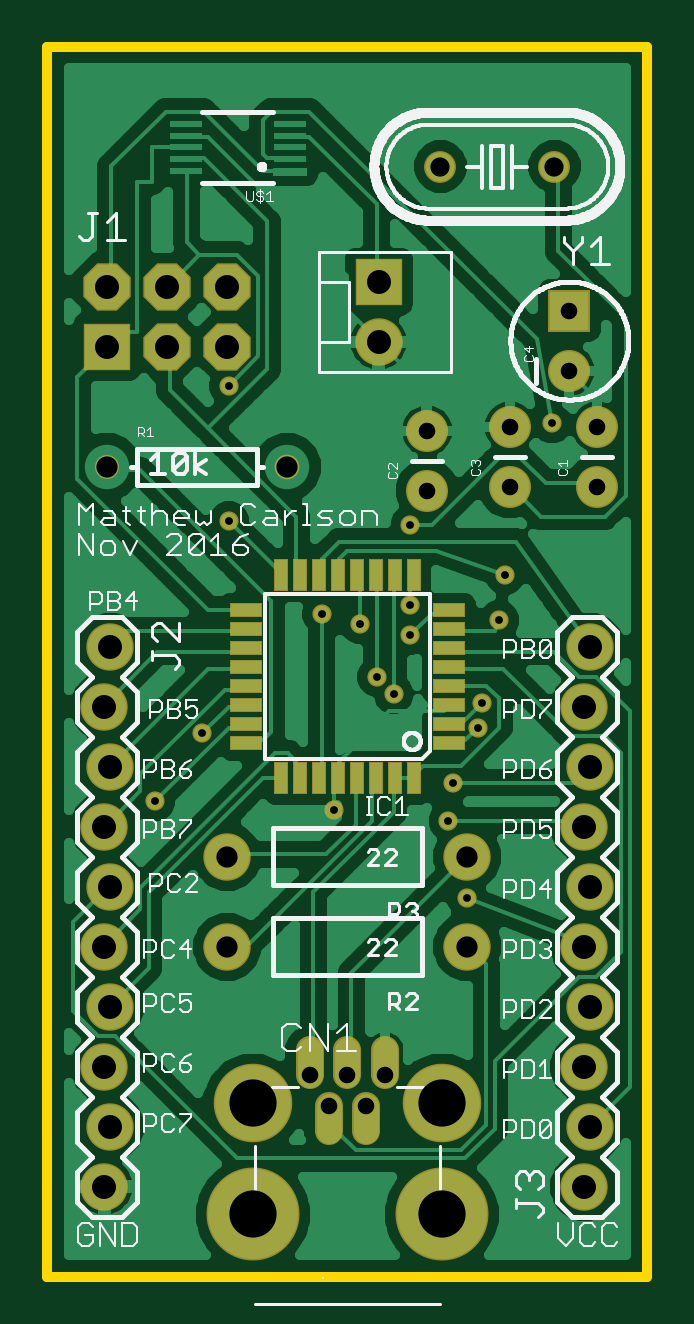
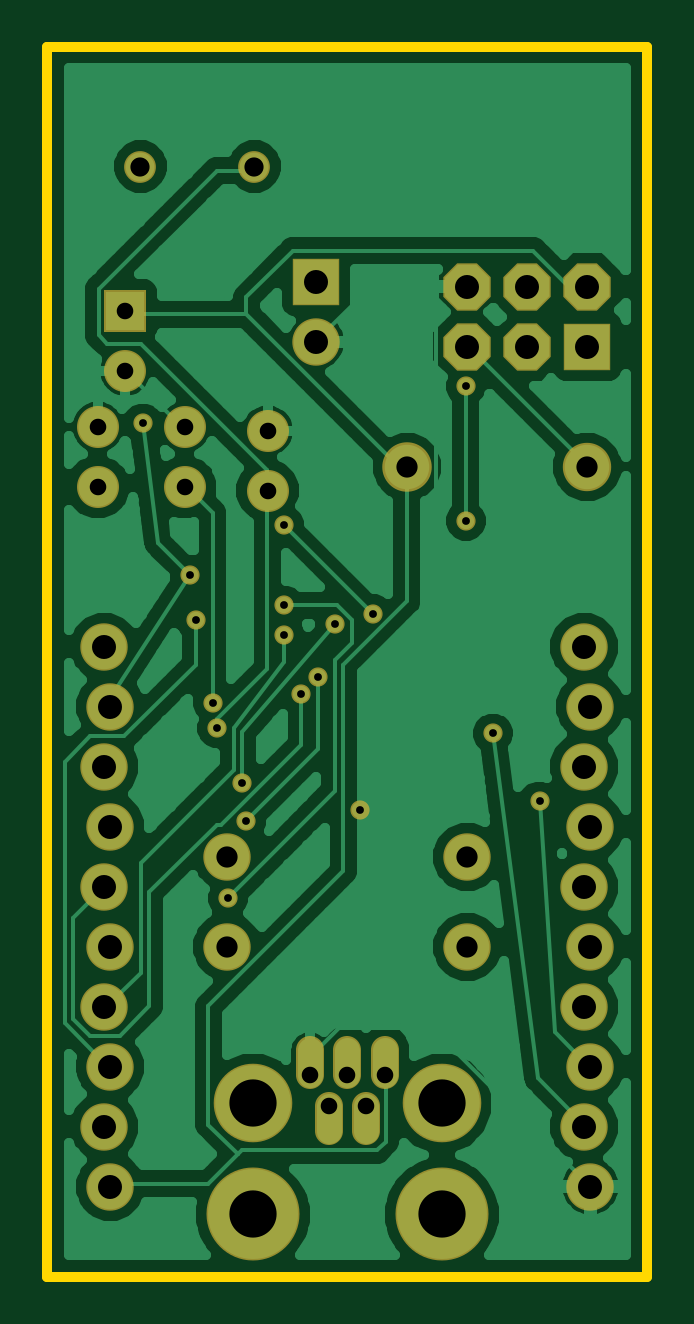
Circuit board: 8 layer files. Board 25.4 x 52.1 mm.
- outline: coprocessor.boardoutline.ger (223 bytes)
- bottom_copper: coprocessor.bottomlayer.ger (41780 bytes)
- bottom_mask: coprocessor.bottomsoldermask.ger (2027 bytes)
- drill: coprocessor.drills.xln (948 bytes)
- paste: coprocessor.tcream.ger (5629 bytes)
- top_copper: coprocessor.toplayer.ger (53551 bytes)
- top_silk: coprocessor.topsilkscreen.ger (44818 bytes)
- top_mask: coprocessor.topsoldermask.ger (2761 bytes)

=== outline: coprocessor.boardoutline.ger (223 bytes, source withheld) ===
=== bottom_copper: coprocessor.bottomlayer.ger (41780 bytes, source omitted) ===
=== bottom_mask: coprocessor.bottomsoldermask.ger ===
G75*
%MOIN*%
%OFA0B0*%
%FSLAX25Y25*%
%IPPOS*%
%LPD*%
%AMOC8*
5,1,8,0,0,1.08239X$1,22.5*
%
%ADD10R,0.07900X0.07900*%
%ADD11OC8,0.07900*%
%ADD12C,0.07000*%
%ADD13C,0.08062*%
%ADD14C,0.08246*%
%ADD15C,0.15500*%
%ADD16C,0.13098*%
%ADD17C,0.04656*%
%ADD18C,0.07900*%
%ADD19C,0.05300*%
%ADD20R,0.07000X0.07000*%
%ADD21C,0.03200*%
D10*
X0011800Y0165000D03*
X0057000Y0175800D03*
D11*
X0031800Y0175000D03*
X0031800Y0165000D03*
X0021800Y0165000D03*
X0021800Y0175000D03*
X0011800Y0175000D03*
D12*
X0065100Y0151000D03*
X0065100Y0141000D03*
X0078900Y0141600D03*
X0078900Y0151600D03*
X0088800Y0161000D03*
X0093400Y0151600D03*
X0093400Y0141600D03*
D13*
X0011800Y0145000D03*
D14*
X0041800Y0145000D03*
D15*
X0036052Y0020354D03*
X0067548Y0020354D03*
D16*
X0067548Y0038858D03*
X0036052Y0038858D03*
D17*
X0045501Y0043583D02*
X0045501Y0047739D01*
X0048650Y0038465D02*
X0048650Y0034309D01*
X0051800Y0043583D02*
X0051800Y0047739D01*
X0054950Y0038465D02*
X0054950Y0034309D01*
X0058099Y0043583D02*
X0058099Y0047739D01*
D18*
X0011300Y0025000D03*
X0012300Y0035000D03*
X0011300Y0045000D03*
X0012300Y0055000D03*
X0011300Y0065000D03*
X0012300Y0075000D03*
X0011300Y0085000D03*
X0012300Y0095000D03*
X0011300Y0105000D03*
X0012300Y0115000D03*
X0031800Y0080000D03*
X0031800Y0065000D03*
X0071800Y0065000D03*
X0071800Y0080000D03*
X0091300Y0085000D03*
X0092300Y0095000D03*
X0091300Y0105000D03*
X0092300Y0115000D03*
X0092300Y0075000D03*
X0091300Y0065000D03*
X0092300Y0055000D03*
X0091300Y0045000D03*
X0092300Y0035000D03*
X0091300Y0025000D03*
X0057000Y0165800D03*
D19*
X0067300Y0195000D03*
X0086300Y0195000D03*
D20*
X0088800Y0171000D03*
D21*
X0085911Y0152191D03*
X0078097Y0126939D03*
X0077079Y0119439D03*
X0074265Y0105682D03*
X0073561Y0101461D03*
X0069340Y0092315D03*
X0068637Y0085983D03*
X0071690Y0073080D03*
X0059491Y0107089D03*
X0056676Y0109903D03*
X0053862Y0118735D03*
X0047530Y0120456D03*
X0062305Y0121863D03*
X0062305Y0116939D03*
X0062305Y0135231D03*
X0049641Y0087779D03*
X0027592Y0100518D03*
X0019778Y0089186D03*
X0032052Y0135934D03*
X0032052Y0158448D03*
M02*

=== drill: coprocessor.drills.xln ===
%
M48
M72
T01C0.0130
T02C0.0276
T03C0.0320
T04C0.0354
T05C0.0400
T06C0.0787
%
T01
X1978Y8919
X2759Y10052
X3205Y13593
X3205Y15845
X4753Y12046
X5386Y11874
X5668Y10990
X5949Y10709
X6230Y11694
X6230Y12186
X6230Y13523
X7708Y11944
X7810Y12694
X7426Y10568
X7356Y10146
X6934Y9231
X6864Y8598
X7169Y7308
X4964Y8778
X8591Y15219
T02
X8880Y16100
X8880Y17100
X9340Y15160
X9340Y14160
X7890Y14160
X7890Y15160
X6510Y15100
X6510Y14100
X5810Y4358
X5495Y3846
X5180Y4358
X4865Y3846
X4550Y4358
T03
X6730Y19500
X8630Y19500
T04
X4180Y14500
X1180Y14500
X3180Y8000
X3180Y6500
X7180Y6500
X7180Y8000
T05
X1130Y2500
X1230Y3500
X1130Y4500
X1230Y5500
X1130Y6500
X1230Y7500
X1130Y8500
X1230Y9500
X1130Y10500
X1230Y11500
X1180Y16500
X1180Y17500
X2180Y17500
X2180Y16500
X3180Y16500
X3180Y17500
X5700Y17580
X5700Y16580
X9130Y10500
X9230Y9500
X9130Y8500
X9230Y7500
X9130Y6500
X9230Y5500
X9130Y4500
X9230Y3500
X9130Y2500
X9230Y11500
T06
X6755Y3886
X6755Y2035
X3605Y2035
X3605Y3886
M30

=== paste: coprocessor.tcream.ger ===
G75*
%MOIN*%
%OFA0B0*%
%FSLAX25Y25*%
%IPPOS*%
%LPD*%
%AMOC8*
5,1,8,0,0,1.08239X$1,22.5*
%
%ADD10R,0.05000X0.02000*%
%ADD11R,0.02000X0.05000*%
%ADD12R,0.05512X0.01181*%
%ADD13C,0.00012*%
D10*
X0034900Y0098976D03*
X0034900Y0102126D03*
X0034900Y0105276D03*
X0034900Y0108425D03*
X0034900Y0111575D03*
X0034900Y0114724D03*
X0034900Y0117874D03*
X0034900Y0121024D03*
X0068700Y0121024D03*
X0068700Y0117874D03*
X0068700Y0114724D03*
X0068700Y0111575D03*
X0068700Y0108425D03*
X0068700Y0105276D03*
X0068700Y0102126D03*
X0068700Y0098976D03*
D11*
X0040776Y0093100D03*
X0043926Y0093100D03*
X0047076Y0093100D03*
X0050225Y0093100D03*
X0053375Y0093100D03*
X0056524Y0093100D03*
X0059674Y0093100D03*
X0062824Y0093100D03*
X0062824Y0126900D03*
X0059674Y0126900D03*
X0056524Y0126900D03*
X0053375Y0126900D03*
X0050225Y0126900D03*
X0047076Y0126900D03*
X0043926Y0126900D03*
X0040776Y0126900D03*
D12*
X0024839Y0194263D03*
X0024839Y0196231D03*
X0024839Y0198200D03*
X0024839Y0200169D03*
X0024839Y0202137D03*
X0042161Y0202137D03*
X0042161Y0200169D03*
X0042161Y0198200D03*
X0042161Y0196231D03*
D13*
X0044911Y0193679D02*
X0039411Y0193679D01*
X0039411Y0194847D01*
X0044911Y0194847D01*
X0044911Y0193679D01*
X0044911Y0193690D02*
X0039411Y0193690D01*
X0039411Y0193701D02*
X0044911Y0193701D01*
X0044911Y0193712D02*
X0039411Y0193712D01*
X0039411Y0193723D02*
X0044911Y0193723D01*
X0044911Y0193734D02*
X0039411Y0193734D01*
X0039411Y0193745D02*
X0044911Y0193745D01*
X0044911Y0193756D02*
X0039411Y0193756D01*
X0039411Y0193767D02*
X0044911Y0193767D01*
X0044911Y0193778D02*
X0039411Y0193778D01*
X0039411Y0193789D02*
X0044911Y0193789D01*
X0044911Y0193800D02*
X0039411Y0193800D01*
X0039411Y0193811D02*
X0044911Y0193811D01*
X0044911Y0193822D02*
X0039411Y0193822D01*
X0039411Y0193833D02*
X0044911Y0193833D01*
X0044911Y0193844D02*
X0039411Y0193844D01*
X0039411Y0193855D02*
X0044911Y0193855D01*
X0044911Y0193866D02*
X0039411Y0193866D01*
X0039411Y0193877D02*
X0044911Y0193877D01*
X0044911Y0193888D02*
X0039411Y0193888D01*
X0039411Y0193899D02*
X0044911Y0193899D01*
X0044911Y0193910D02*
X0039411Y0193910D01*
X0039411Y0193921D02*
X0044911Y0193921D01*
X0044911Y0193932D02*
X0039411Y0193932D01*
X0039411Y0193943D02*
X0044911Y0193943D01*
X0044911Y0193954D02*
X0039411Y0193954D01*
X0039411Y0193965D02*
X0044911Y0193965D01*
X0044911Y0193976D02*
X0039411Y0193976D01*
X0039411Y0193987D02*
X0044911Y0193987D01*
X0044911Y0193998D02*
X0039411Y0193998D01*
X0039411Y0194009D02*
X0044911Y0194009D01*
X0044911Y0194020D02*
X0039411Y0194020D01*
X0039411Y0194031D02*
X0044911Y0194031D01*
X0044911Y0194042D02*
X0039411Y0194042D01*
X0039411Y0194053D02*
X0044911Y0194053D01*
X0044911Y0194064D02*
X0039411Y0194064D01*
X0039411Y0194075D02*
X0044911Y0194075D01*
X0044911Y0194086D02*
X0039411Y0194086D01*
X0039411Y0194097D02*
X0044911Y0194097D01*
X0044911Y0194108D02*
X0039411Y0194108D01*
X0039411Y0194119D02*
X0044911Y0194119D01*
X0044911Y0194130D02*
X0039411Y0194130D01*
X0039411Y0194141D02*
X0044911Y0194141D01*
X0044911Y0194152D02*
X0039411Y0194152D01*
X0039411Y0194163D02*
X0044911Y0194163D01*
X0044911Y0194174D02*
X0039411Y0194174D01*
X0039411Y0194185D02*
X0044911Y0194185D01*
X0044911Y0194196D02*
X0039411Y0194196D01*
X0039411Y0194207D02*
X0044911Y0194207D01*
X0044911Y0194218D02*
X0039411Y0194218D01*
X0039411Y0194229D02*
X0044911Y0194229D01*
X0044911Y0194240D02*
X0039411Y0194240D01*
X0039411Y0194251D02*
X0044911Y0194251D01*
X0044911Y0194262D02*
X0039411Y0194262D01*
X0039411Y0194273D02*
X0044911Y0194273D01*
X0044911Y0194284D02*
X0039411Y0194284D01*
X0039411Y0194295D02*
X0044911Y0194295D01*
X0044911Y0194306D02*
X0039411Y0194306D01*
X0039411Y0194317D02*
X0044911Y0194317D01*
X0044911Y0194328D02*
X0039411Y0194328D01*
X0039411Y0194339D02*
X0044911Y0194339D01*
X0044911Y0194350D02*
X0039411Y0194350D01*
X0039411Y0194361D02*
X0044911Y0194361D01*
X0044911Y0194372D02*
X0039411Y0194372D01*
X0039411Y0194383D02*
X0044911Y0194383D01*
X0044911Y0194394D02*
X0039411Y0194394D01*
X0039411Y0194405D02*
X0044911Y0194405D01*
X0044911Y0194416D02*
X0039411Y0194416D01*
X0039411Y0194427D02*
X0044911Y0194427D01*
X0044911Y0194438D02*
X0039411Y0194438D01*
X0039411Y0194449D02*
X0044911Y0194449D01*
X0044911Y0194460D02*
X0039411Y0194460D01*
X0039411Y0194471D02*
X0044911Y0194471D01*
X0044911Y0194482D02*
X0039411Y0194482D01*
X0039411Y0194493D02*
X0044911Y0194493D01*
X0044911Y0194504D02*
X0039411Y0194504D01*
X0039411Y0194515D02*
X0044911Y0194515D01*
X0044911Y0194526D02*
X0039411Y0194526D01*
X0039411Y0194537D02*
X0044911Y0194537D01*
X0044911Y0194548D02*
X0039411Y0194548D01*
X0039411Y0194559D02*
X0044911Y0194559D01*
X0044911Y0194570D02*
X0039411Y0194570D01*
X0039411Y0194581D02*
X0044911Y0194581D01*
X0044911Y0194592D02*
X0039411Y0194592D01*
X0039411Y0194603D02*
X0044911Y0194603D01*
X0044911Y0194614D02*
X0039411Y0194614D01*
X0039411Y0194625D02*
X0044911Y0194625D01*
X0044911Y0194636D02*
X0039411Y0194636D01*
X0039411Y0194647D02*
X0044911Y0194647D01*
X0044911Y0194658D02*
X0039411Y0194658D01*
X0039411Y0194669D02*
X0044911Y0194669D01*
X0044911Y0194680D02*
X0039411Y0194680D01*
X0039411Y0194691D02*
X0044911Y0194691D01*
X0044911Y0194702D02*
X0039411Y0194702D01*
X0039411Y0194713D02*
X0044911Y0194713D01*
X0044911Y0194724D02*
X0039411Y0194724D01*
X0039411Y0194735D02*
X0044911Y0194735D01*
X0044911Y0194746D02*
X0039411Y0194746D01*
X0039411Y0194757D02*
X0044911Y0194757D01*
X0044911Y0194768D02*
X0039411Y0194768D01*
X0039411Y0194779D02*
X0044911Y0194779D01*
X0044911Y0194790D02*
X0039411Y0194790D01*
X0039411Y0194801D02*
X0044911Y0194801D01*
X0044911Y0194812D02*
X0039411Y0194812D01*
X0039411Y0194823D02*
X0044911Y0194823D01*
X0044911Y0194834D02*
X0039411Y0194834D01*
X0039411Y0194845D02*
X0044911Y0194845D01*
M02*

=== top_copper: coprocessor.toplayer.ger (53551 bytes, source omitted) ===
=== top_silk: coprocessor.topsilkscreen.ger (44818 bytes, source omitted) ===
=== top_mask: coprocessor.topsoldermask.ger ===
G75*
%MOIN*%
%OFA0B0*%
%FSLAX25Y25*%
%IPPOS*%
%LPD*%
%AMOC8*
5,1,8,0,0,1.08239X$1,22.5*
%
%ADD10R,0.05500X0.02500*%
%ADD11R,0.02500X0.05500*%
%ADD12R,0.07900X0.07900*%
%ADD13OC8,0.07900*%
%ADD14C,0.07000*%
%ADD15C,0.04000*%
%ADD16C,0.04123*%
%ADD17C,0.15500*%
%ADD18C,0.13098*%
%ADD19C,0.04656*%
%ADD20C,0.07900*%
%ADD21C,0.05300*%
%ADD22R,0.07000X0.07000*%
%ADD23C,0.03200*%
D10*
X0034900Y0098976D03*
X0034900Y0102126D03*
X0034900Y0105276D03*
X0034900Y0108425D03*
X0034900Y0111575D03*
X0034900Y0114724D03*
X0034900Y0117874D03*
X0034900Y0121024D03*
X0068700Y0121024D03*
X0068700Y0117874D03*
X0068700Y0114724D03*
X0068700Y0111575D03*
X0068700Y0108425D03*
X0068700Y0105276D03*
X0068700Y0102126D03*
X0068700Y0098976D03*
D11*
X0062824Y0093100D03*
X0059674Y0093100D03*
X0056524Y0093100D03*
X0053375Y0093100D03*
X0050225Y0093100D03*
X0047076Y0093100D03*
X0043926Y0093100D03*
X0040776Y0093100D03*
X0040776Y0126900D03*
X0043926Y0126900D03*
X0047076Y0126900D03*
X0050225Y0126900D03*
X0053375Y0126900D03*
X0056524Y0126900D03*
X0059674Y0126900D03*
X0062824Y0126900D03*
D12*
X0057000Y0175800D03*
X0011800Y0165000D03*
D13*
X0011800Y0175000D03*
X0021800Y0175000D03*
X0021800Y0165000D03*
X0031800Y0165000D03*
X0031800Y0175000D03*
D14*
X0065100Y0151000D03*
X0065100Y0141000D03*
X0078900Y0141600D03*
X0078900Y0151600D03*
X0088800Y0161000D03*
X0093400Y0151600D03*
X0093400Y0141600D03*
D15*
X0011800Y0145000D03*
D16*
X0041800Y0145000D03*
D17*
X0036052Y0020354D03*
X0067548Y0020354D03*
D18*
X0067548Y0038858D03*
X0036052Y0038858D03*
D19*
X0045501Y0043583D02*
X0045501Y0047739D01*
X0048650Y0038465D02*
X0048650Y0034309D01*
X0051800Y0043583D02*
X0051800Y0047739D01*
X0054950Y0038465D02*
X0054950Y0034309D01*
X0058099Y0043583D02*
X0058099Y0047739D01*
D20*
X0011300Y0025000D03*
X0012300Y0035000D03*
X0011300Y0045000D03*
X0012300Y0055000D03*
X0011300Y0065000D03*
X0012300Y0075000D03*
X0011300Y0085000D03*
X0012300Y0095000D03*
X0011300Y0105000D03*
X0012300Y0115000D03*
X0031800Y0080000D03*
X0031800Y0065000D03*
X0071800Y0065000D03*
X0071800Y0080000D03*
X0091300Y0085000D03*
X0092300Y0095000D03*
X0091300Y0105000D03*
X0092300Y0115000D03*
X0092300Y0075000D03*
X0091300Y0065000D03*
X0092300Y0055000D03*
X0091300Y0045000D03*
X0092300Y0035000D03*
X0091300Y0025000D03*
X0057000Y0165800D03*
D21*
X0067300Y0195000D03*
X0086300Y0195000D03*
D22*
X0088800Y0171000D03*
D23*
X0085911Y0152191D03*
X0078097Y0126939D03*
X0077079Y0119439D03*
X0074265Y0105682D03*
X0073561Y0101461D03*
X0069340Y0092315D03*
X0068637Y0085983D03*
X0071690Y0073080D03*
X0059491Y0107089D03*
X0056676Y0109903D03*
X0053862Y0118735D03*
X0047530Y0120456D03*
X0062305Y0121863D03*
X0062305Y0116939D03*
X0062305Y0135231D03*
X0049641Y0087779D03*
X0027592Y0100518D03*
X0019778Y0089186D03*
X0032052Y0135934D03*
X0032052Y0158448D03*
M02*
